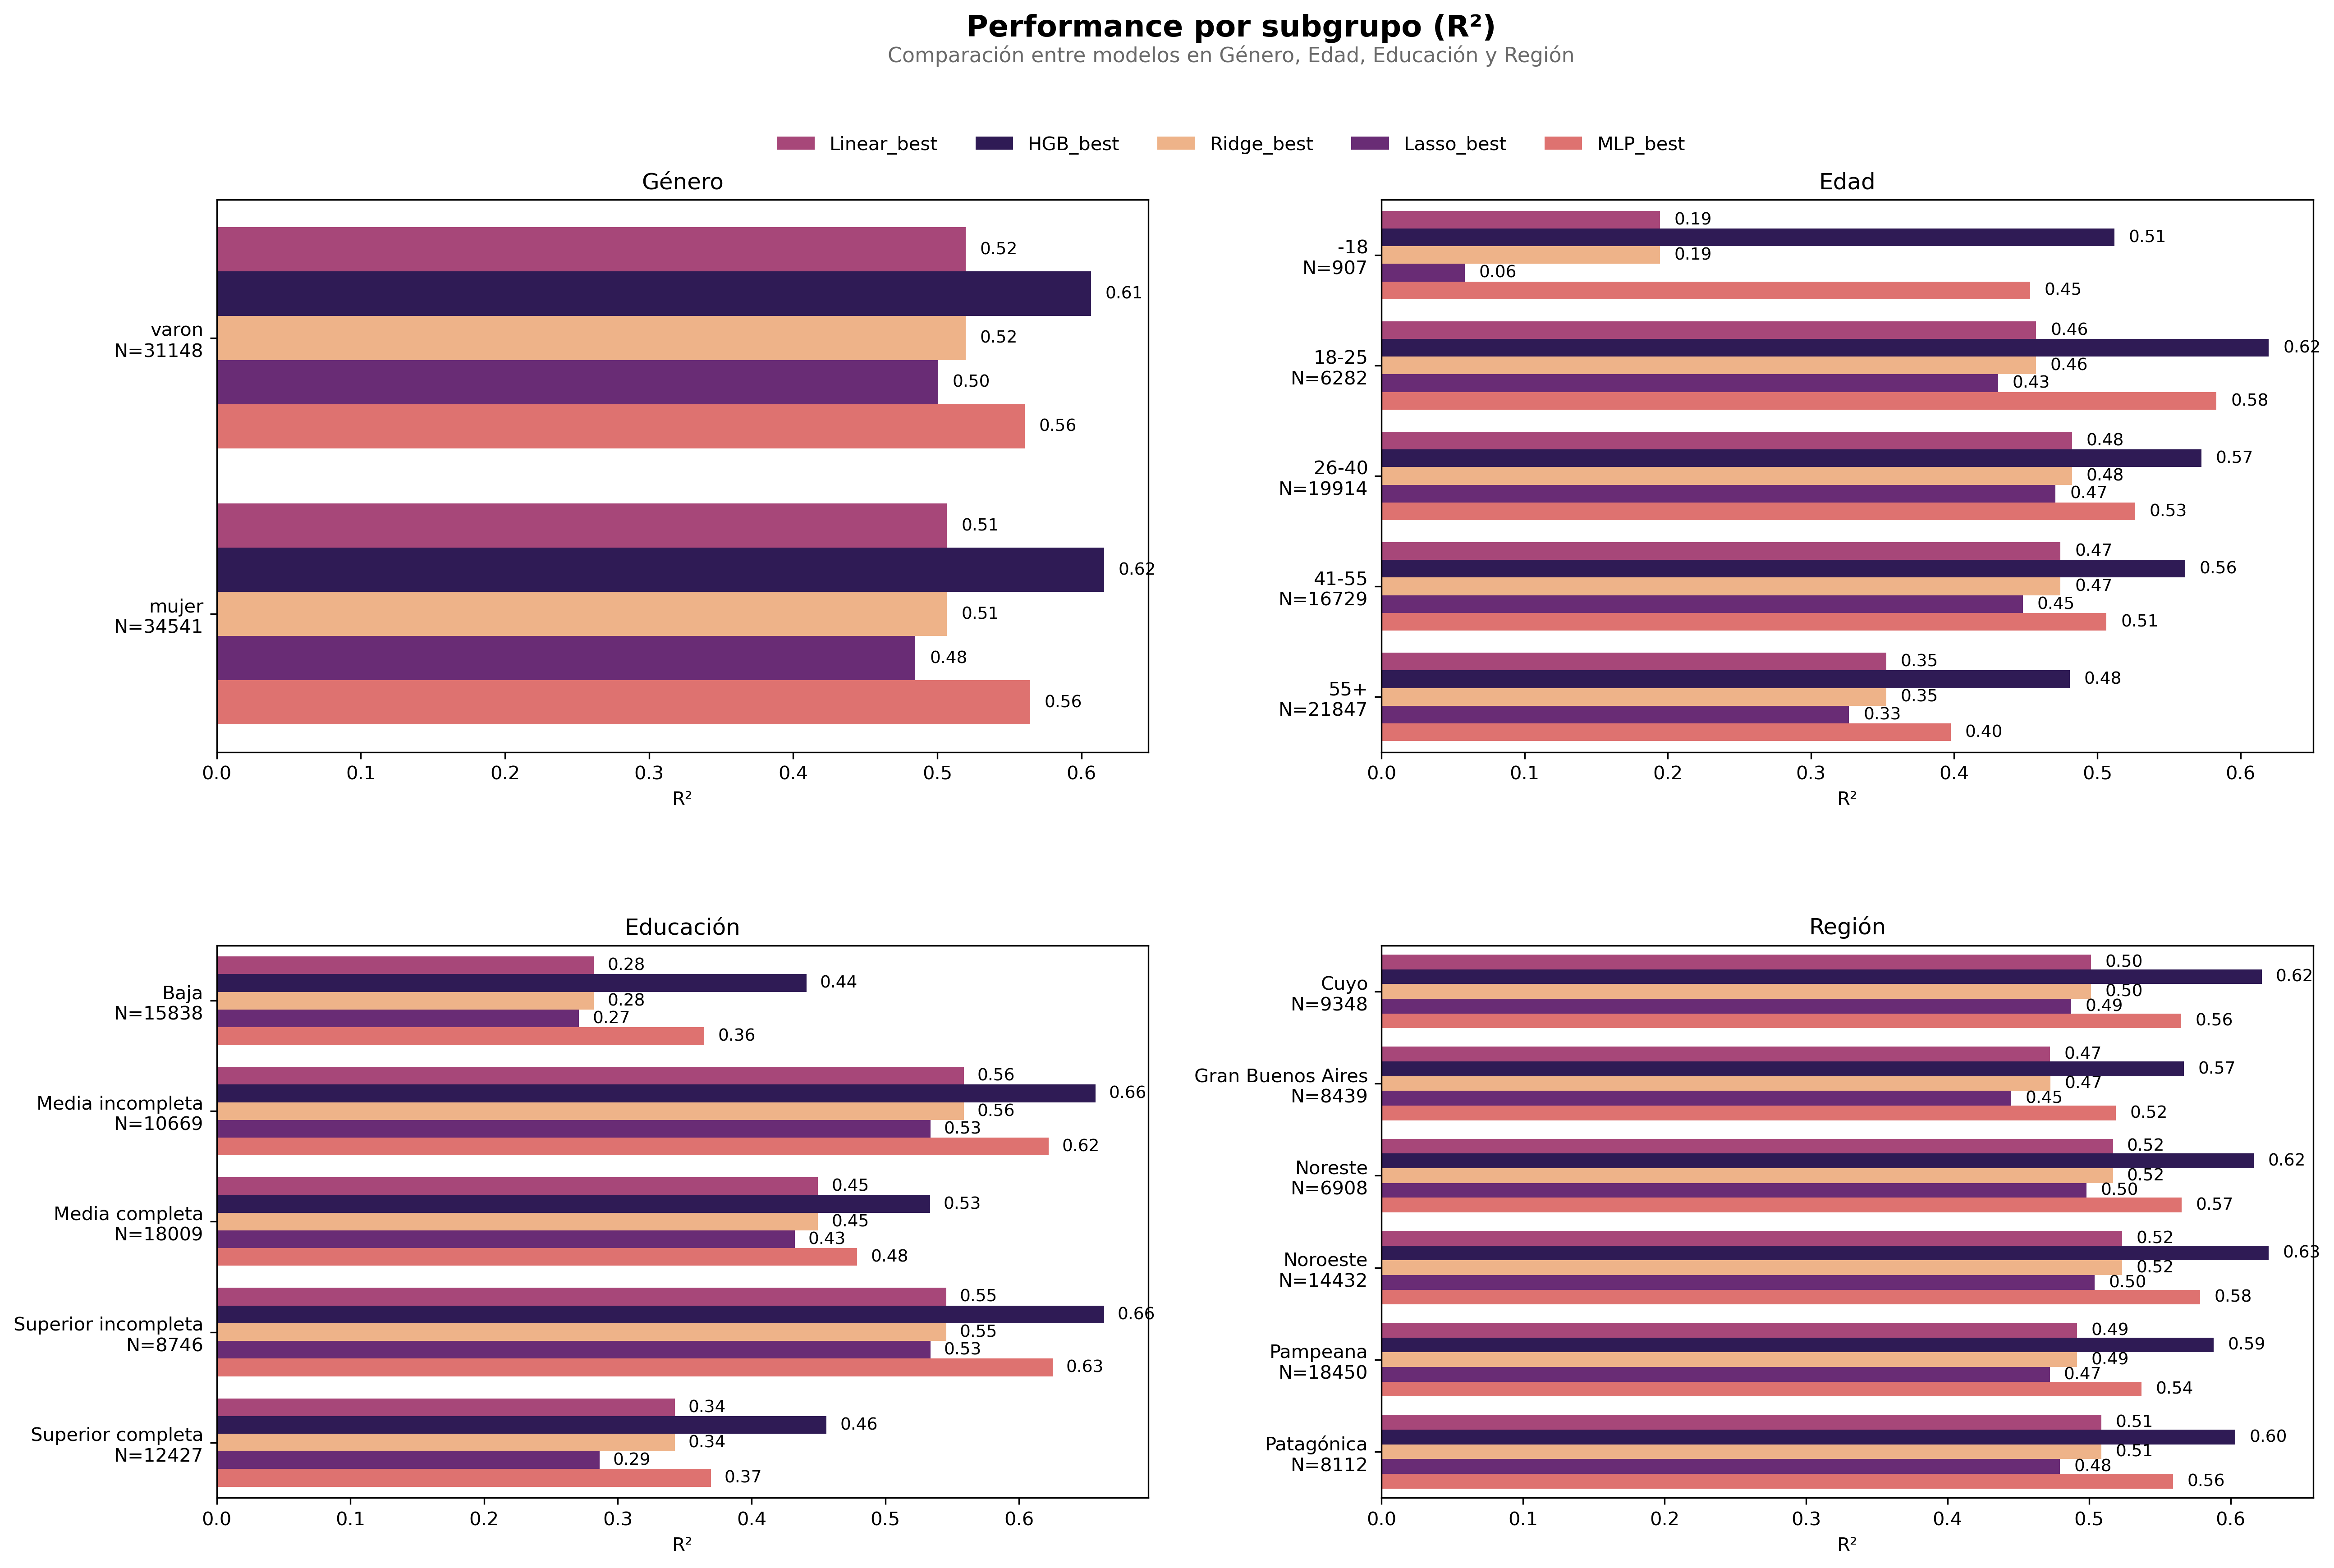

Source data for this figure (header and first rows):
model, dimension, group, n, mse, rmse, mae, error, var_real, var_pred, error_var, r2
Linear_best, Género, varon, 31148, 0.0675, 0.2598, 0.194, 0.0018, 0.1405, 0.0679, 0.0675, 0.5196
Linear_best, Género, mujer, 34541, 0.0689, 0.2624, 0.196, 0.0003, 0.1396, 0.0738, 0.0689, 0.5067
HGB_best, Género, varon, 31148, 0.0553, 0.2351, 0.172, 0.002, 0.1405, 0.085, 0.0553, 0.6065
HGB_best, Género, mujer, 34541, 0.0536, 0.2316, 0.169, 0.0008, 0.1396, 0.0856, 0.0536, 0.6157
Ridge_best, Género, varon, 31148, 0.0675, 0.2598, 0.194, 0.0018, 0.1405, 0.0679, 0.0675, 0.5196
Ridge_best, Género, mujer, 34541, 0.0689, 0.2624, 0.196, 0.0003, 0.1396, 0.0738, 0.0689, 0.5067
Lasso_best, Género, varon, 31148, 0.0702, 0.2649, 0.1974, -0.0033, 0.1405, 0.0569, 0.0702, 0.5005
Lasso_best, Género, mujer, 34541, 0.0719, 0.2682, 0.1996, 0.0051, 0.1396, 0.0624, 0.0719, 0.4847
MLP_best, Género, varon, 31148, 0.0617, 0.2485, 0.1846, 0.0526, 0.1405, 0.0907, 0.059, 0.5606
MLP_best, Género, mujer, 34541, 0.0608, 0.2466, 0.1816, 0.0498, 0.1396, 0.0902, 0.0583, 0.5643
Linear_best, Edad, -18, 907, 0.1418, 0.3766, 0.3034, 0.1462, 0.1763, 0.0622, 0.1206, 0.1945
Linear_best, Edad, 18-25, 6282, 0.1005, 0.3171, 0.2413, 0.0374, 0.1853, 0.0839, 0.0992, 0.4573
Linear_best, Edad, 26-40, 19914, 0.0683, 0.2613, 0.1963, -0.0199, 0.1319, 0.0727, 0.0679, 0.4822
Linear_best, Edad, 41-55, 16729, 0.0722, 0.2688, 0.1994, 0.0058, 0.1374, 0.0585, 0.0722, 0.4743
Linear_best, Edad, 55+, 21847, 0.0527, 0.2296, 0.1728, -0.0002, 0.0815, 0.0371, 0.0527, 0.3526
HGB_best, Edad, -18, 907, 0.086, 0.2932, 0.2126, 0.0026, 0.1763, 0.0915, 0.0861, 0.5118
HGB_best, Edad, 18-25, 6282, 0.0705, 0.2654, 0.1957, 0.0052, 0.1853, 0.1153, 0.0704, 0.6197
HGB_best, Edad, 26-40, 19914, 0.0563, 0.2374, 0.1741, 0.0014, 0.1319, 0.0768, 0.0563, 0.5727
HGB_best, Edad, 41-55, 16729, 0.0603, 0.2455, 0.1802, 0.0015, 0.1374, 0.0762, 0.0603, 0.5613
HGB_best, Edad, 55+, 21847, 0.0423, 0.2056, 0.1505, -0.0001, 0.0815, 0.0387, 0.0423, 0.4808
Ridge_best, Edad, -18, 907, 0.1418, 0.3766, 0.3033, 0.1459, 0.1763, 0.0621, 0.1207, 0.1946
Ridge_best, Edad, 18-25, 6282, 0.1005, 0.3171, 0.2413, 0.0374, 0.1853, 0.0838, 0.0992, 0.4572
Ridge_best, Edad, 26-40, 19914, 0.0683, 0.2613, 0.1962, -0.0199, 0.1319, 0.0727, 0.0679, 0.4822
Ridge_best, Edad, 41-55, 16729, 0.0722, 0.2688, 0.1994, 0.0058, 0.1374, 0.0585, 0.0722, 0.4743
Ridge_best, Edad, 55+, 21847, 0.0527, 0.2296, 0.1728, -0.0002, 0.0815, 0.037, 0.0527, 0.3526
Lasso_best, Edad, -18, 907, 0.1659, 0.4073, 0.3359, 0.1879, 0.1763, 0.0425, 0.1307, 0.0581
Lasso_best, Edad, 18-25, 6282, 0.1055, 0.3248, 0.2475, 0.0524, 0.1853, 0.0669, 0.1028, 0.4306
Lasso_best, Edad, 26-40, 19914, 0.0698, 0.2641, 0.1981, -0.0248, 0.1319, 0.0607, 0.0692, 0.4708
Lasso_best, Edad, 41-55, 16729, 0.0758, 0.2754, 0.2039, 0.0056, 0.1374, 0.0486, 0.0758, 0.448
Lasso_best, Edad, 55+, 21847, 0.0549, 0.2342, 0.1752, -0.0014, 0.0815, 0.0306, 0.0549, 0.3266
MLP_best, Edad, -18, 907, 0.0963, 0.3104, 0.2295, 0.0211, 0.1763, 0.0984, 0.096, 0.453
MLP_best, Edad, 18-25, 6282, 0.0772, 0.2779, 0.2054, 0.0341, 0.1853, 0.1224, 0.0761, 0.5832
MLP_best, Edad, 26-40, 19914, 0.0625, 0.2499, 0.1842, 0.0475, 0.1319, 0.0811, 0.0602, 0.5262
MLP_best, Edad, 41-55, 16729, 0.0678, 0.2604, 0.192, 0.0557, 0.1374, 0.0745, 0.0647, 0.5064
MLP_best, Edad, 55+, 21847, 0.0491, 0.2215, 0.1667, 0.0571, 0.0815, 0.0422, 0.0458, 0.3975
Linear_best, Educación, Baja, 15838, 0.0552, 0.235, 0.175, -0.0024, 0.0769, 0.0382, 0.0552, 0.2821
Linear_best, Educación, Media completa, 18009, 0.0624, 0.2499, 0.1857, 0.006, 0.1135, 0.0492, 0.0624, 0.4497
Linear_best, Educación, Media incompleta, 10669, 0.0781, 0.2795, 0.2109, -0.0056, 0.1771, 0.0813, 0.0781, 0.5588
Linear_best, Educación, Superior completa, 12427, 0.0671, 0.259, 0.1961, -0.0167, 0.102, 0.0353, 0.0668, 0.3426
Linear_best, Educación, Superior incompleta, 8746, 0.0931, 0.3052, 0.2298, 0.0302, 0.2049, 0.1123, 0.0922, 0.5455
HGB_best, Educación, Baja, 15838, 0.043, 0.2074, 0.1495, -0.0001, 0.0769, 0.0359, 0.043, 0.441
HGB_best, Educación, Media completa, 18009, 0.0529, 0.2301, 0.1685, 0.0021, 0.1135, 0.06, 0.0529, 0.5335
HGB_best, Educación, Media incompleta, 10669, 0.0607, 0.2464, 0.1787, -0.0002, 0.1771, 0.1139, 0.0607, 0.6571
HGB_best, Educación, Superior completa, 12427, 0.0555, 0.2356, 0.1761, 0.0004, 0.102, 0.0455, 0.0555, 0.4561
HGB_best, Educación, Superior incompleta, 8746, 0.0689, 0.2625, 0.1939, 0.0056, 0.2049, 0.1365, 0.0689, 0.6636
Ridge_best, Educación, Baja, 15838, 0.0552, 0.235, 0.175, -0.0024, 0.0769, 0.0382, 0.0552, 0.2821
Ridge_best, Educación, Media completa, 18009, 0.0624, 0.2499, 0.1857, 0.006, 0.1135, 0.0492, 0.0624, 0.4497
Ridge_best, Educación, Media incompleta, 10669, 0.0781, 0.2795, 0.2109, -0.0056, 0.1771, 0.0813, 0.0781, 0.5588
Ridge_best, Educación, Superior completa, 12427, 0.0671, 0.259, 0.1961, -0.0167, 0.102, 0.0353, 0.0668, 0.3426
Ridge_best, Educación, Superior incompleta, 8746, 0.0931, 0.3052, 0.2298, 0.0302, 0.2049, 0.1122, 0.0922, 0.5455
Lasso_best, Educación, Baja, 15838, 0.0561, 0.2368, 0.175, 0.008, 0.0769, 0.0348, 0.056, 0.271
Lasso_best, Educación, Media completa, 18009, 0.0644, 0.2538, 0.1881, 0.0087, 0.1135, 0.0439, 0.0643, 0.4323
Lasso_best, Educación, Media incompleta, 10669, 0.0826, 0.2874, 0.2164, 0.0086, 0.1771, 0.0692, 0.0825, 0.5337
Lasso_best, Educación, Superior completa, 12427, 0.0728, 0.2699, 0.2047, -0.0461, 0.102, 0.0288, 0.0707, 0.2863
Lasso_best, Educación, Superior incompleta, 8746, 0.0955, 0.3091, 0.2325, 0.0308, 0.2049, 0.0921, 0.0946, 0.5338
MLP_best, Educación, Baja, 15838, 0.0489, 0.2211, 0.162, 0.0482, 0.0769, 0.0348, 0.0466, 0.3647
MLP_best, Educación, Media completa, 18009, 0.0591, 0.2431, 0.1806, 0.0488, 0.1135, 0.0596, 0.0567, 0.479
MLP_best, Educación, Media incompleta, 10669, 0.0669, 0.2587, 0.1892, 0.0409, 0.1771, 0.1157, 0.0653, 0.6222
MLP_best, Educación, Superior completa, 12427, 0.0643, 0.2536, 0.1919, 0.0669, 0.102, 0.0496, 0.0598, 0.3697
MLP_best, Educación, Superior incompleta, 8746, 0.0768, 0.2771, 0.2057, 0.0513, 0.2049, 0.1536, 0.0741, 0.6253
... 30 more rows
